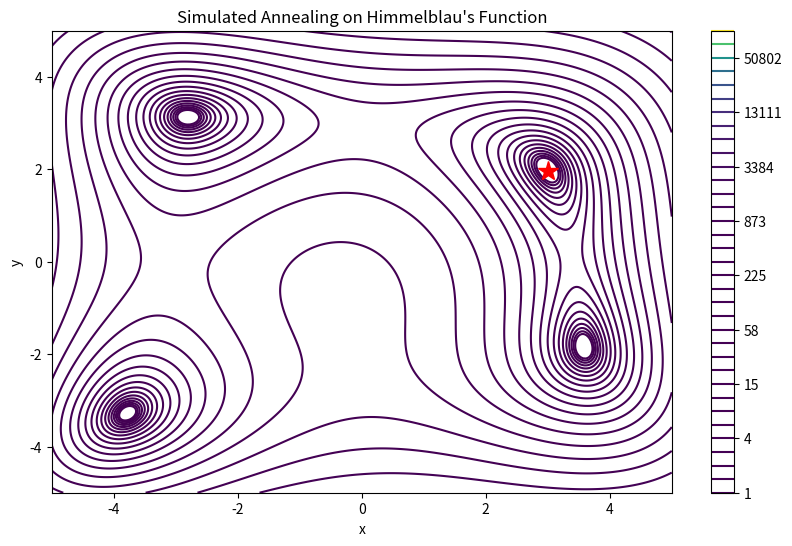

Write Python code to recreate this figure.
import numpy as np
import matplotlib.pyplot as plt

def himmelblau(x):
    return (x[0]**2 + x[1] - 11)**2 + (x[0] + x[1]**2 - 7)**2


def simulated_annealing(func, initial_state, max_iter=1000, initial_temp=100.0, cooling_rate=0.99):
    current_state = np.array(initial_state)
    current_value = func(current_state)
    best_state = np.copy(current_state)
    best_value = current_value
    temperature = initial_temp

    for iteration in range(max_iter):
        
        candidate_state = current_state + np.random.uniform(-1, 1, size=current_state.shape)
        candidate_value = func(candidate_state)

        delta_value = candidate_value - current_value

        
        if delta_value < 0 or np.exp(-delta_value / temperature) > np.random.rand():
            current_state = candidate_state
            current_value = candidate_value

            
            if current_value < best_value:
                best_state = np.copy(current_state)
                best_value = current_value

        
        temperature *= cooling_rate

        
        if iteration % 100 == 0:
            print(f"Iteration {iteration}: Best Value = {best_value:.4f}, Best State = {best_state}")

    return best_state, best_value


initial_state = [0.0, 0.0]


best_state, best_value = simulated_annealing(himmelblau, initial_state)

print("\nBest State:", best_state)
print("Best Value:", best_value)


x = np.linspace(-5, 5, 400)
y = np.linspace(-5, 5, 400)
X, Y = np.meshgrid(x, y)
Z = himmelblau([X, Y])

plt.figure(figsize=(10, 6))
plt.contour(X, Y, Z, levels=np.logspace(0, 5, 35), cmap='viridis')
plt.plot(best_state[0], best_state[1], 'r*', markersize=15)
plt.title("Simulated Annealing on Himmelblau's Function")
plt.xlabel('x')
plt.ylabel('y')
plt.colorbar()
plt.show()
